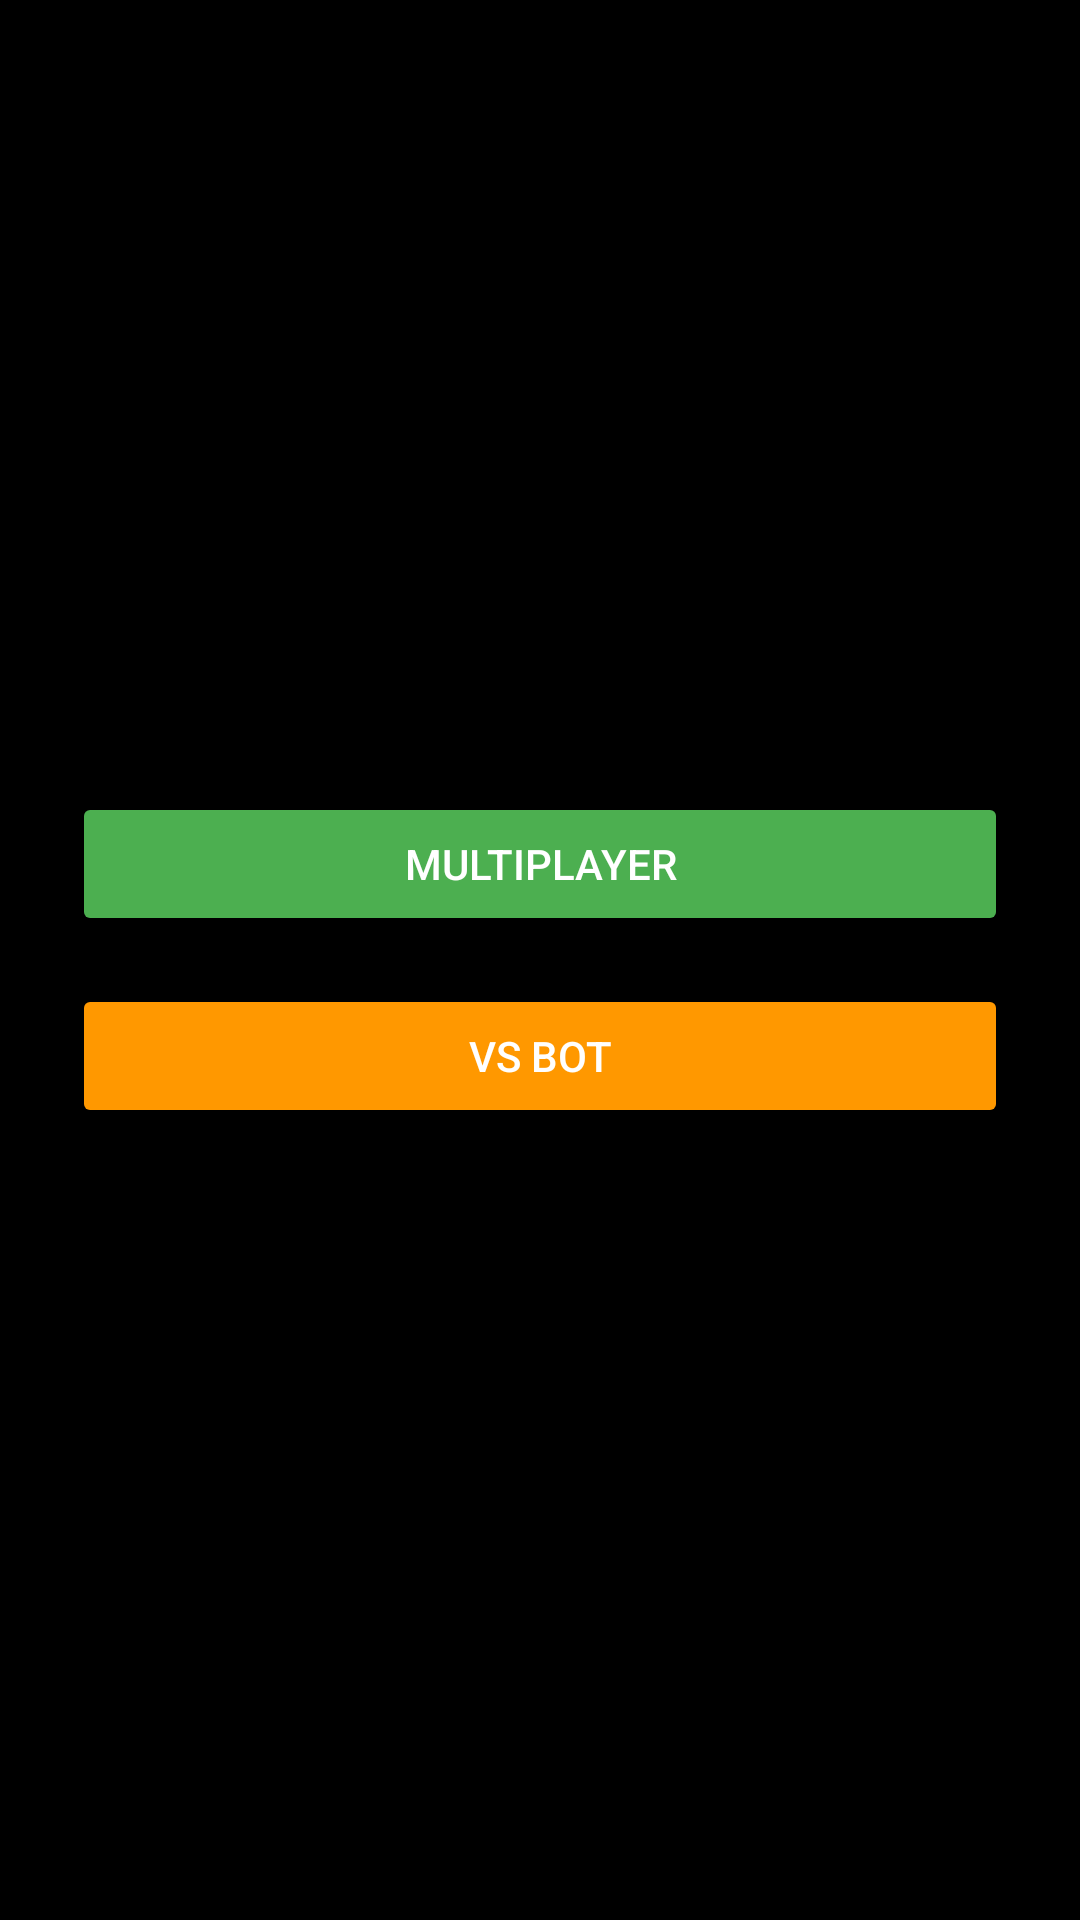

Produce the Android XML layout that renders to this screen, including the resource entries it uses.
<!-- AndroidManifest.xml: application theme Theme.XOXARENA -->
<!-- res/layout/activity_mode_select.xml -->
<?xml version="1.0" encoding="utf-8"?>
<LinearLayout xmlns:android="http://schemas.android.com/apk/res/android"
    android:layout_width="match_parent"
    android:layout_height="match_parent"
    android:gravity="center"
    android:orientation="vertical"
    android:padding="24dp"
    android:background="#000000">

    <Button
        android:id="@+id/btnMultiplayer"
        android:layout_width="match_parent"
        android:layout_height="wrap_content"
        android:text="Multiplayer"
        android:backgroundTint="#4CAF50"
        android:textColor="#FFFFFF"
        android:layout_marginBottom="16dp" />

    <Button
        android:id="@+id/btnVsBot"
        android:layout_width="match_parent"
        android:layout_height="wrap_content"
        android:text="VS Bot"
        android:backgroundTint="#FF9800"
        android:textColor="#FFFFFF" />
</LinearLayout>
<!-- resources referenced by this layout -->
<resources>
  <style name="Theme.XOXARENA" parent="Base.Theme.XOXARENA" />
  <style name="Base.Theme.XOXARENA" parent="Theme.Material3.DayNight.NoActionBar">
          
          
      </style>
</resources>
